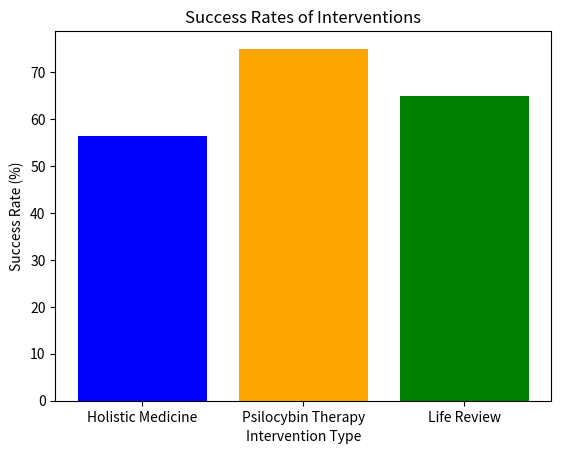

Here is the Python script that generated this plot:
import pandas as pd

# Sample data for analysis
data = {
    'Intervention': ['Holistic Medicine', 'Psilocybin Therapy', 'Life Review'],
    'Success Rate': [56.4, 75, 65]
}

df = pd.DataFrame(data)

# Display the dataframe
df

# Plotting the success rates
import matplotlib.pyplot as plt

plt.bar(df['Intervention'], df['Success Rate'], color=['blue', 'orange', 'green'])
plt.title('Success Rates of Interventions')
plt.xlabel('Intervention Type')
plt.ylabel('Success Rate (%)')
plt.show()